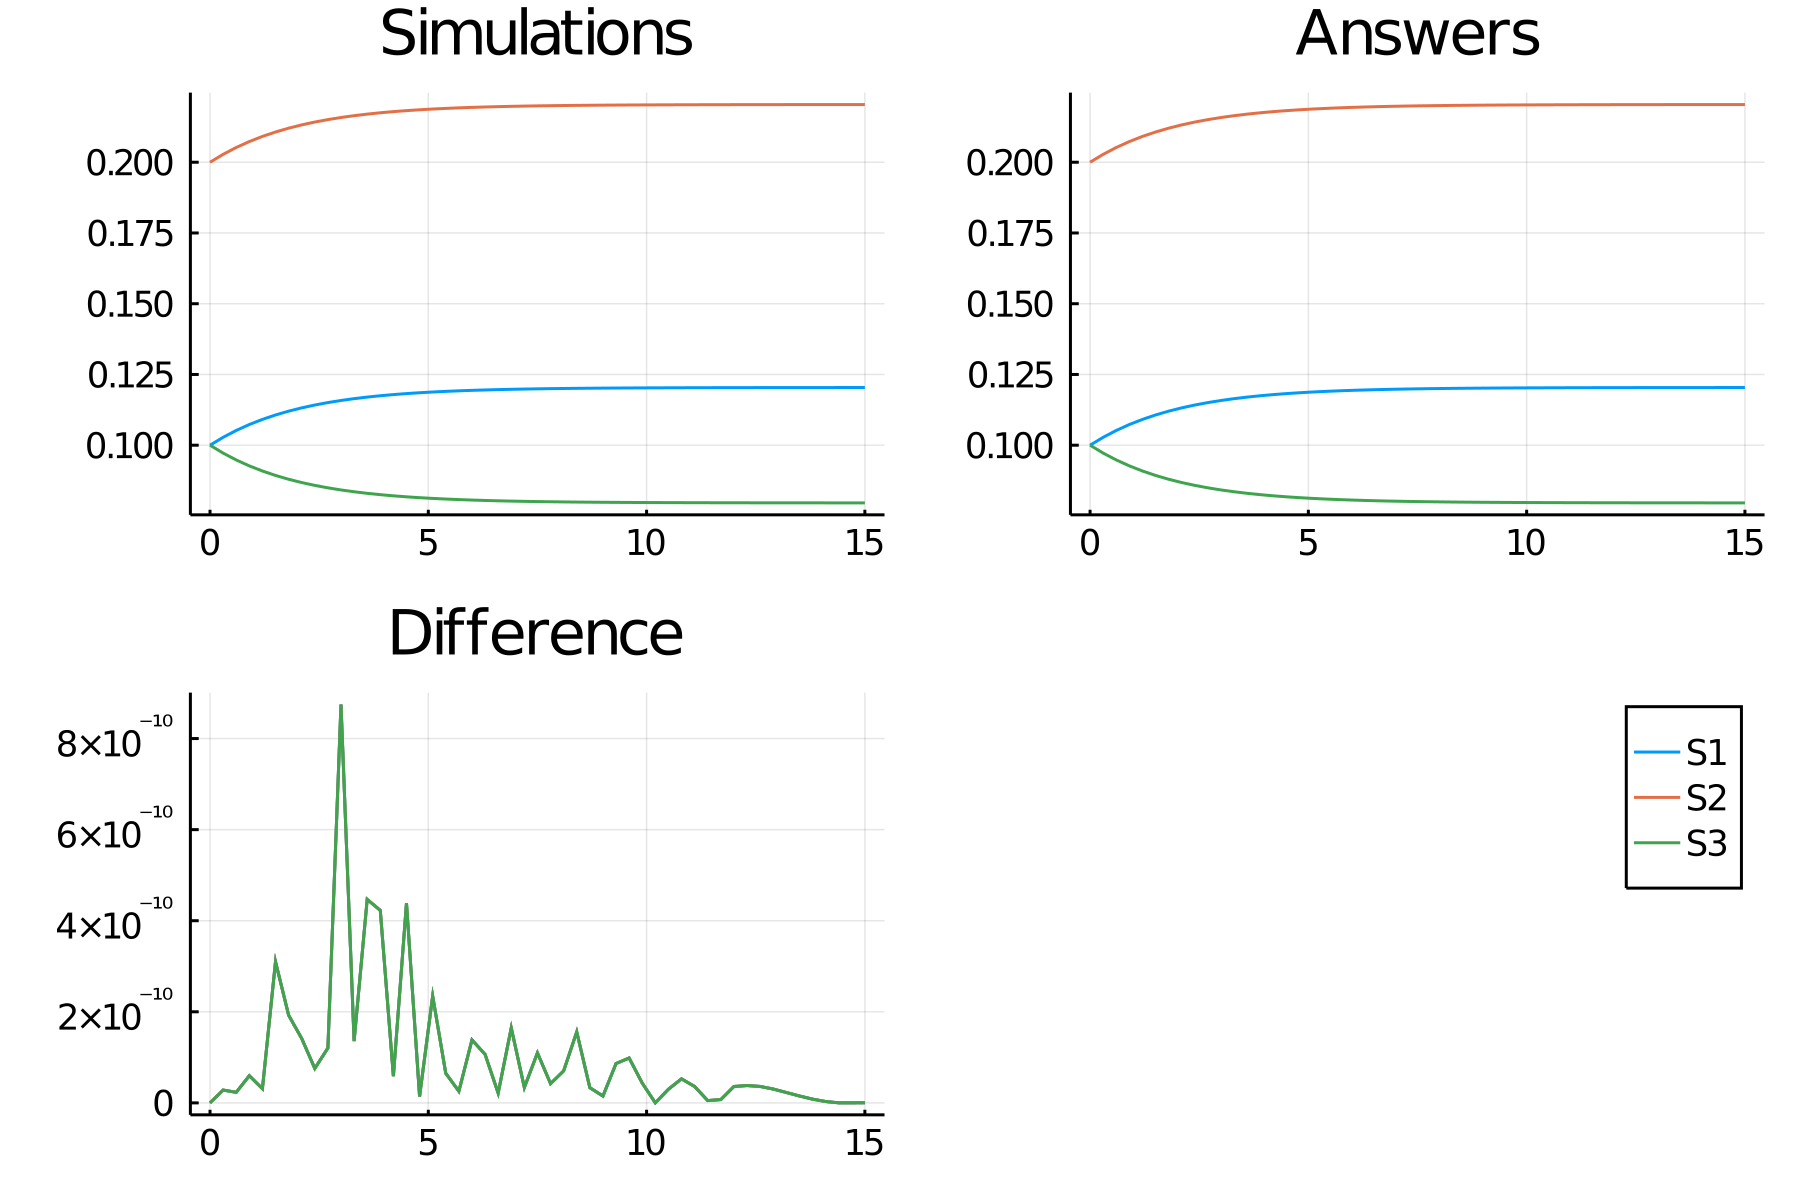

Data behind this chart, as committed beside it:
time, S1, S2, S3
0.0, 0.1, 0.2, 0.1
0.3, 0.1028, 0.2028, 0.0972
0.6, 0.1052, 0.2052, 0.09478
0.9, 0.1073, 0.2073, 0.09269
1.2, 0.1091, 0.2091, 0.09088
1.5, 0.1107, 0.2107, 0.08931
1.8, 0.112, 0.212, 0.08796
2.1, 0.1132, 0.2132, 0.0868
2.4, 0.1142, 0.2142, 0.0858
2.7, 0.1151, 0.2151, 0.08493
3.0, 0.1158, 0.2158, 0.08419
3.3, 0.1165, 0.2165, 0.08355
3.6, 0.117, 0.217, 0.08299
3.9, 0.1175, 0.2175, 0.08252
4.2, 0.1179, 0.2179, 0.08211
4.5, 0.1182, 0.2182, 0.08176
4.8, 0.1185, 0.2185, 0.08146
5.1, 0.1188, 0.2188, 0.0812
5.4, 0.119, 0.219, 0.08097
5.7, 0.1192, 0.2192, 0.08078
6.0, 0.1194, 0.2194, 0.08062
6.3, 0.1195, 0.2195, 0.08047
6.6, 0.1196, 0.2196, 0.08035
6.9, 0.1198, 0.2198, 0.08025
7.2, 0.1198, 0.2198, 0.08016
7.5, 0.1199, 0.2199, 0.08008
7.8, 0.12, 0.22, 0.08001
8.1, 0.12, 0.22, 0.07995
8.4, 0.1201, 0.2201, 0.0799
8.7, 0.1201, 0.2201, 0.07986
9.0, 0.1202, 0.2202, 0.07983
9.3, 0.1202, 0.2202, 0.0798
9.6, 0.1202, 0.2202, 0.07977
9.9, 0.1203, 0.2203, 0.07975
10.2, 0.1203, 0.2203, 0.07973
10.5, 0.1203, 0.2203, 0.07971
10.8, 0.1203, 0.2203, 0.07969
11.1, 0.1203, 0.2203, 0.07968
11.4, 0.1203, 0.2203, 0.07967
11.7, 0.1203, 0.2203, 0.07966
12.0, 0.1203, 0.2203, 0.07965
12.3, 0.1204, 0.2204, 0.07965
12.6, 0.1204, 0.2204, 0.07964
12.9, 0.1204, 0.2204, 0.07964
13.2, 0.1204, 0.2204, 0.07963
13.5, 0.1204, 0.2204, 0.07963
13.8, 0.1204, 0.2204, 0.07962
14.1, 0.1204, 0.2204, 0.07962
14.4, 0.1204, 0.2204, 0.07962
14.7, 0.1204, 0.2204, 0.07962
15.0, 0.1204, 0.2204, 0.07961
